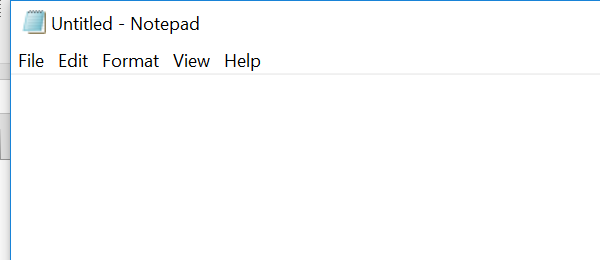
Workflow: DesktopRecordingWithExcel

Step 1: Open application 'notepad.exe Untitled' on the element in window 'Untitled - Notepad' (notepad.exe)

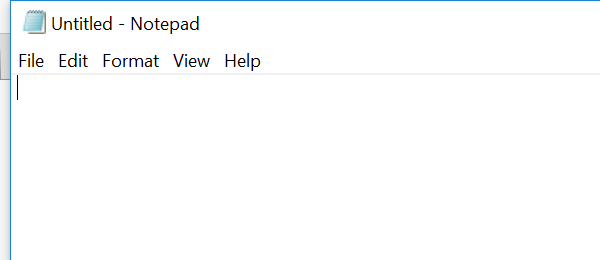
Step 2: Attach Window 'Untitled  Notepad' on the element in window 'Untitled - Notepad' (notepad.exe)

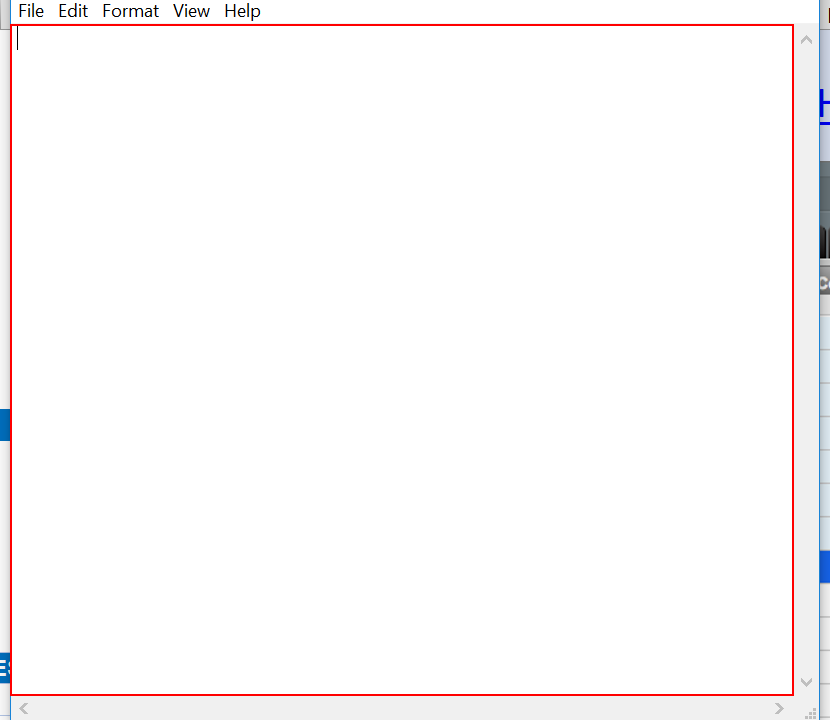
Step 3: type [InvoiceNumber] into the editable text

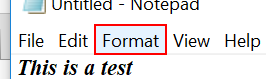
Step 4: click on the menu item 'Format'

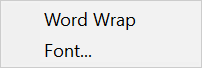
Step 5: Attach Window ' Menu' (notepad.exe)

Step 6: click on 'menu item  Font...' (no picture)

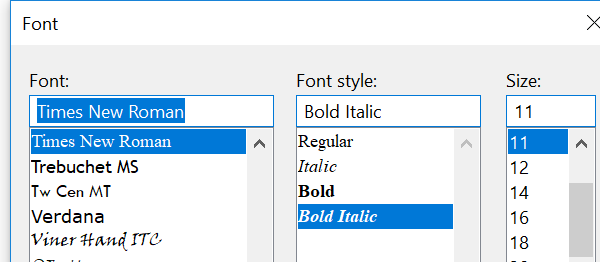
Step 7: Attach Window 'Font Dialog' in window 'Font' (notepad.exe)

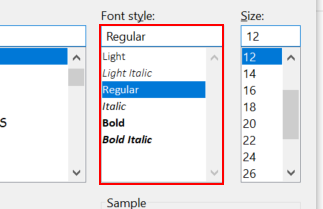
Step 8: select "Bold Italic" in 'list  Font style:'

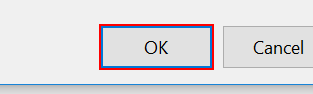
Step 9: click

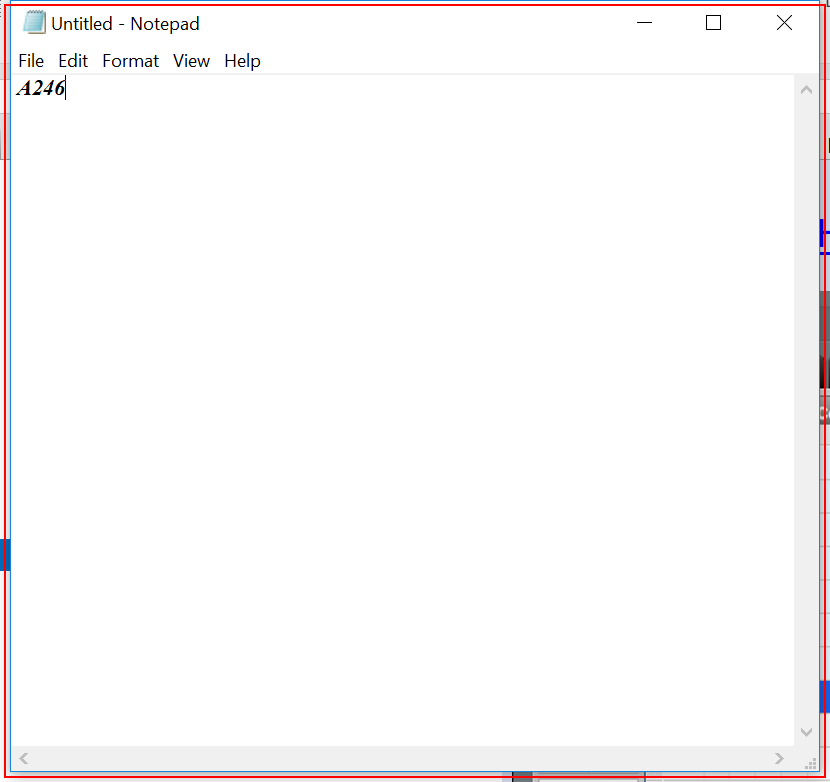
Step 10: Close application 'notepad.exe Untitled' on the element in window 'Untitled - Notepad' (notepad.exe)